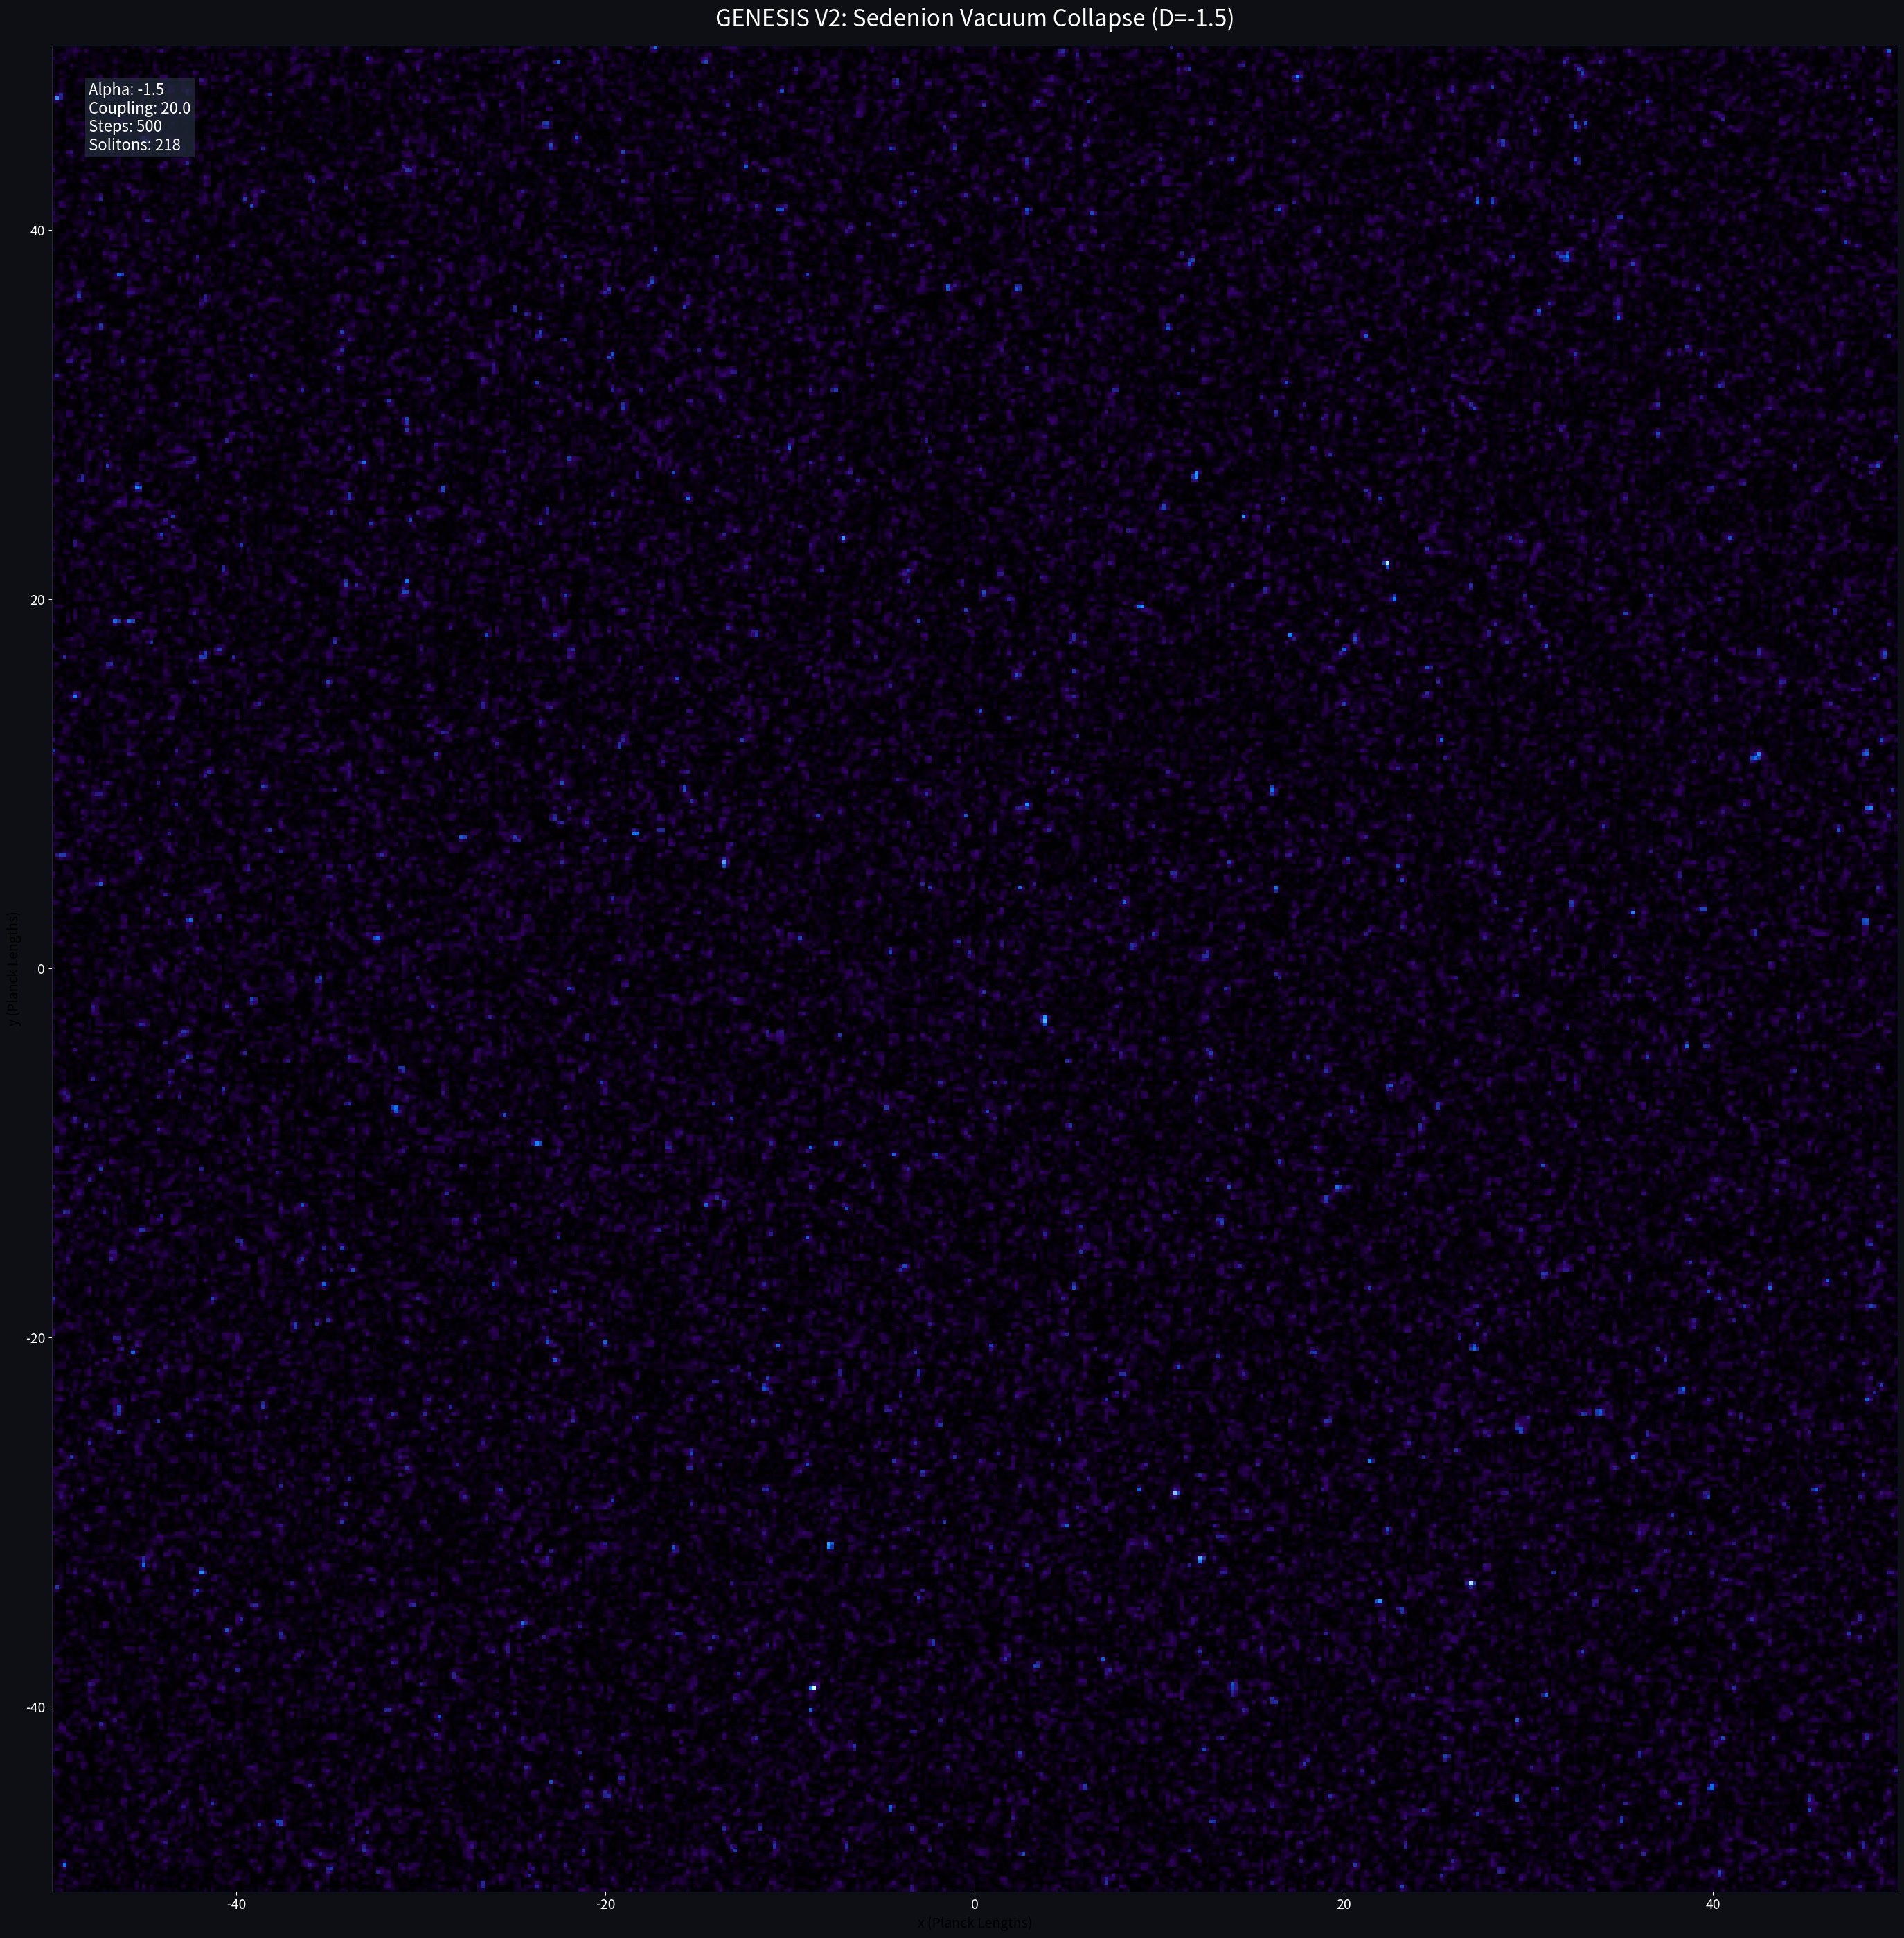

Python code for this plot: (Note: this script raises an exception after producing the figure.)
import matplotlib.colors as mcolors
import matplotlib.pyplot as plt
import numpy as np
import scipy.ndimage as ndimage
from scipy.fftpack import fft2, fftfreq, fftshift, ifft2


def run_genesis_v2():
    print("--- GENESIS PROTOCOL V2: Iterative Tuning ---")

    # 1. Setup Grid
    N = 512
    L = 100.0
    dx = L/N
    x = np.linspace(-L/2, L/2, N)
    y = np.linspace(-L/2, L/2, N)
    X, Y = np.meshgrid(x, y)

    # 2. Physics Parameters (The Tweak)
    # Alpha = -1.5 (Sedenion Negative Dimension)
    # The operator D ~ |k|^(-3).
    # High frequencies (short distance) have LOW kinetic energy.
    # Low frequencies (long distance) have HIGH kinetic energy.
    # This is the INVERSE of standard physics. It means "being small" is energetically favorable.
    alpha = -1.5

    # Nonlinearity (Dark Energy coupling)
    # Increasing this to encourage condensation
    coupling_strength = 20.0

    # 3. Initialization (The Seed)
    np.random.seed(137) # New seed

    # K-space
    kx = fftfreq(N, d=dx) * 2 * np.pi
    ky = fftfreq(N, d=dx) * 2 * np.pi
    KX, KY = np.meshgrid(kx, ky)
    K = np.sqrt(KX**2 + KY**2)
    K[0,0] = 1e-10 # Avoid singularity

    # Propagator: exp(-i * H * t)
    # Kinetic H_k = -|k|^(2*alpha)
    # Regularize to avoid infinite energy at k=0
    T_k = -(K + 0.5)**(2*alpha)

    # Initial State: Vacuum Fluctuations
    # Random phase, uniform amplitude initially
    psi = np.random.normal(0, 0.1, (N,N)) + 1j * np.random.normal(0, 0.1, (N,N))

    # Filter: Imprint the Sedenion Spectrum n^-1.5
    # We dampen high k slightly to simulate a "cutoff" (Planck scale)
    psi_k = fft2(psi) * np.exp(-(K/10.0)**2)
    psi = ifft2(psi_k)
    psi /= np.linalg.norm(psi) # Normalize total probability

    dt = 0.05
    steps = 500

    print(f"System: Negative Dimension D={alpha}")
    print(f"Hypothesis: Inverse Kinetic Energy (High k = Low E) favors Solitons.")

    # 4. Evolution Loop
    max_densities = []

    for t in range(steps):
        # A. Linear Step (Kinetic)
        psi_k = fft2(psi)
        psi_k *= np.exp(-1j * T_k * dt)
        psi = ifft2(psi_k)

        # B. Nonlinear Step (Potential)
        # Attractive Self-Interaction (Gravity)
        rho = np.abs(psi)**2
        V = -coupling_strength * rho
        psi *= np.exp(-1j * V * dt)

        # C. Renormalize (Conservation of Probability)
        psi /= np.linalg.norm(psi)

        if t % 50 == 0:
            peak = np.max(np.abs(psi)**2)
            max_densities.append(peak)
            print(f"Step {t}: Peak Density = {peak:.2e}")

    # 5. Analysis
    density = np.abs(psi)**2
    # Contrast stretch for visualization
    density_norm = (density - density.min()) / (density.max() - density.min())

    # Identify Clumps
    threshold = 0.5 # Relative threshold
    clusters = density_norm > threshold
    labeled, num_solitons = ndimage.label(clusters)

    print(f"Simulation Ended. Found {num_solitons} Candidate Gravastars.")

    # 6. Visualization (Robust Plotting)
    W_px, H_px = 3160, 2820
    DPI = 100

    plt.rcParams.update({
        "figure.facecolor": "#0d0f14",
        "axes.facecolor": "#0d0f14",
        "axes.edgecolor": "#1f2937",
        "text.color": "white",
        "xtick.color": "white",
        "ytick.color": "white",
        "font.size": 14,
        "grid.color": "#374151"
    })

    fig = plt.figure(figsize=(W_px/DPI, H_px/DPI), dpi=DPI)
    ax = fig.add_subplot(111)

    # Fire/Ice Colormap
    colors = [(0,0,0), (0.2,0,0.4), (0,0.5,1), (0.8,1,1)]
    cmap = mcolors.LinearSegmentedColormap.from_list("SedenionFire", colors, N=512)

    im = ax.imshow(density_norm, cmap=cmap, extent=[-L/2, L/2, -L/2, L/2], origin='lower')

    ax.set_title(f"GENESIS V2: Sedenion Vacuum Collapse (D={alpha})", fontsize=24, pad=20)
    ax.set_xlabel("x (Planck Lengths)")
    ax.set_ylabel("y (Planck Lengths)")

    # Metadata Annotation (Plain Text to avoid LaTeX parser errors)
    info_text = (
        f"Alpha: {alpha}\n"
        f"Coupling: {coupling_strength}\n"
        f"Steps: {steps}\n"
        f"Solitons: {num_solitons}"
    )
    ax.text(0.02, 0.98, info_text, transform=ax.transAxes,
            verticalalignment='top', fontsize=16,
            bbox=dict(facecolor='#1f2937', alpha=0.8, edgecolor='none'))

    plt.tight_layout()
    output_file = "data/artifacts/images/genesis_simulation_grand.png"
    plt.savefig(output_file, dpi=DPI, facecolor="#0d0f14")
    print(f"Visualization saved to {output_file}")

if __name__ == "__main__":
    run_genesis_v2()
